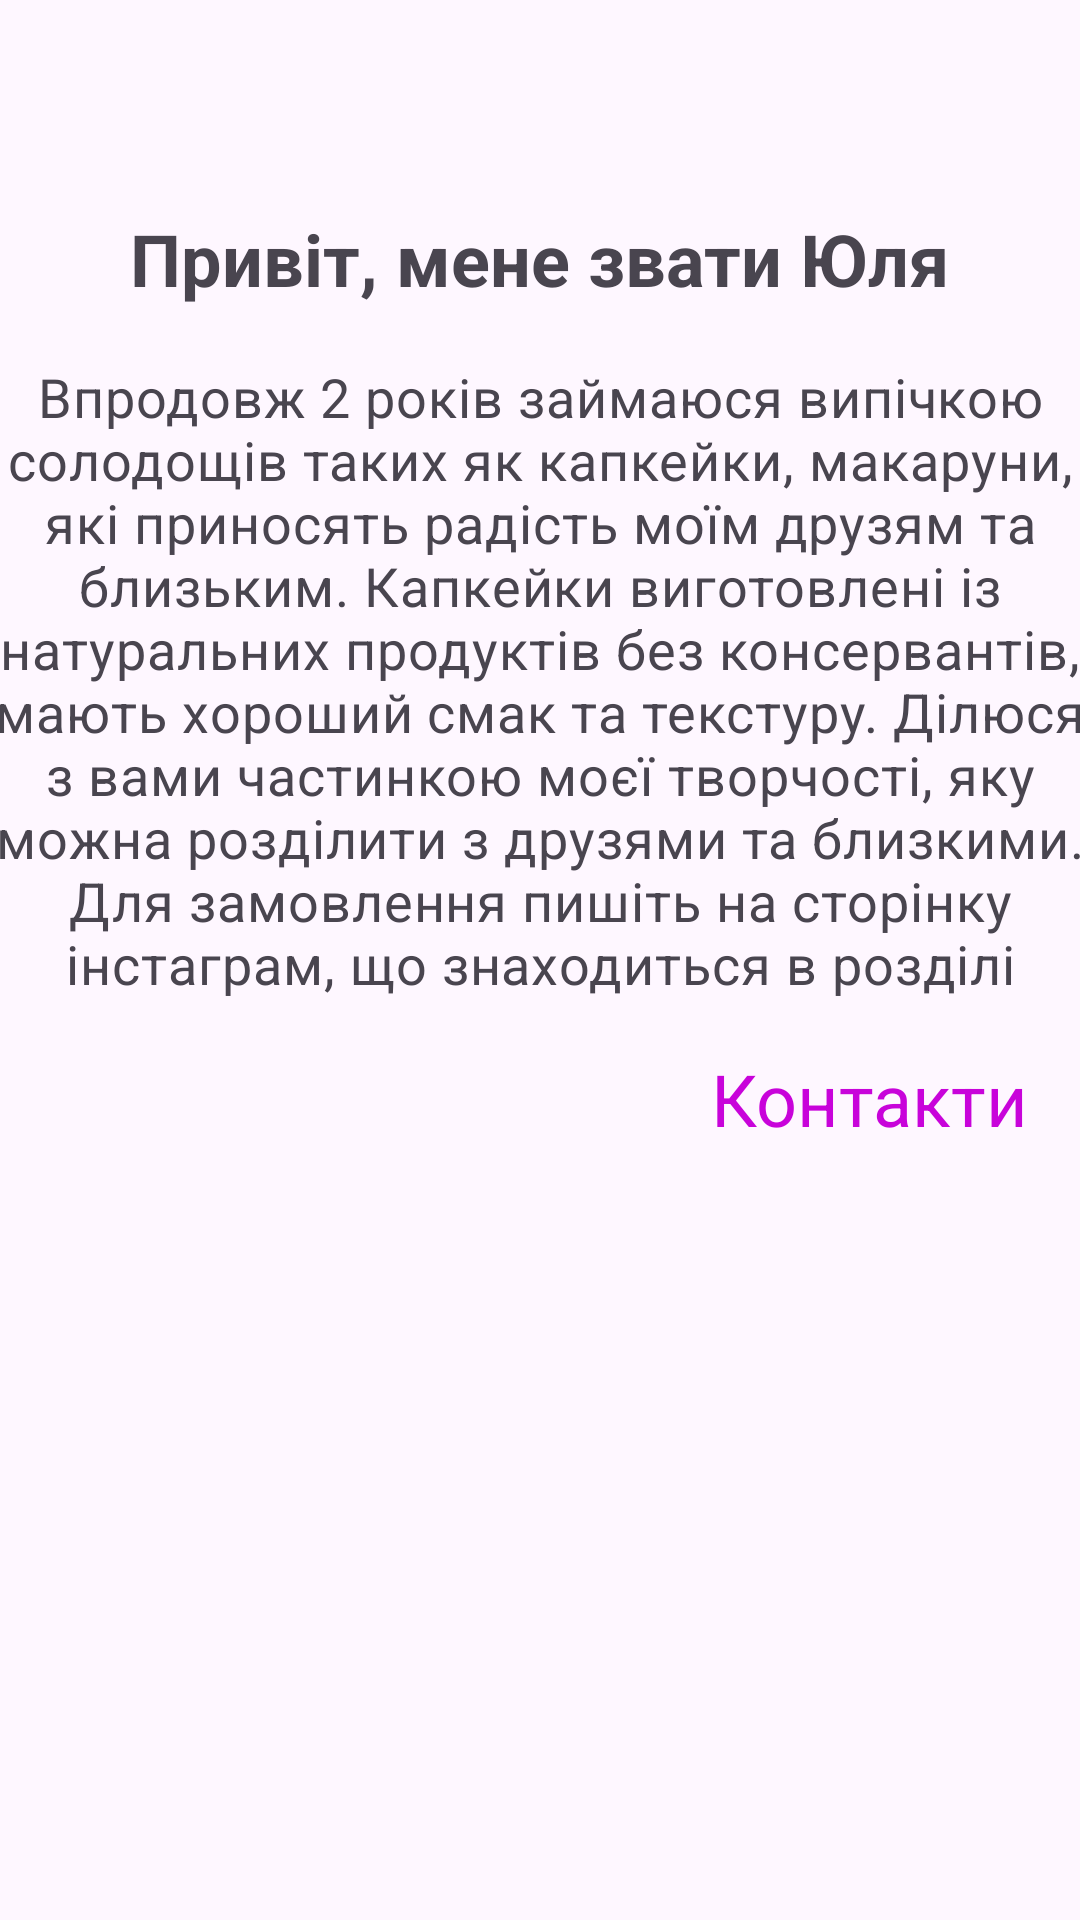

Write the Android layout XML for this screen, with the resource values it uses.
<!-- AndroidManifest.xml: application theme Theme.CupcakesList -->
<!-- res/layout/fragment_my_self.xml -->
<?xml version="1.0" encoding="utf-8"?>
<FrameLayout xmlns:android="http://schemas.android.com/apk/res/android"
    xmlns:tools="http://schemas.android.com/tools"
    android:layout_width="match_parent"
    android:layout_height="match_parent"
    xmlns:app="http://schemas.android.com/apk/res-auto"
    tools:context=".fragments.MySelfFragment">

    <TextView
        android:id="@+id/titleMySelf"
        style="@style/BoldText"
        android:layout_width="wrap_content"
        android:layout_height="wrap_content"
        android:layout_gravity="center_horizontal"
        android:layout_marginTop="70dp"
        android:layout_marginBottom="16dp"
        android:text="@string/titleMySelf"
        android:textSize="24sp" />

    <TextView
        android:id="@+id/titleContacts"
        android:layout_width="wrap_content"
        android:layout_height="wrap_content"
        android:layout_gravity="center_horizontal"
        android:layout_marginLeft="110dp"
        android:layout_marginTop="350dp"
        android:layout_marginBottom="16dp"
        android:text="@string/contacts"
        android:textColor="@color/colorPrimary"
        android:textSize="24sp" />

    <TextView
        android:id="@+id/mySelf"
        style="@style/MaterialAlertDialog.Material3.Body.Text"
        android:layout_width="373dp"
        android:layout_height="439dp"
        android:layout_gravity="center_horizontal"
        android:layout_marginTop="120dp"
        android:layout_marginBottom="16dp"
        android:text="@string/mySelf"
        android:textAlignment="center"
        android:textSize="18sp"
        app:layout_constraintBottom_toBottomOf="@+id/titleMySelf" />

    <ImageView
        android:layout_width="250dp"
        android:layout_height="250dp"
        android:id="@+id/image"/>

</FrameLayout>
<!-- resources referenced by this layout -->
<resources>
  <color name="colorPrimary">#c803da</color>
  <string name="contacts">Контакти</string>
  <string name="mySelf">  Впродовж 2 років займаюся випічкою солодощів таких як капкейки,
          макаруни, які приносять радість моїм друзям та близьким. Капкейки
          виготовлені із натуральних продуктів без консервантів, мають хороший
          смак та текстуру. Ділюся з вами частинкою моєї творчості, яку можна
          розділити з друзями та близкими. Для замовлення пишіть на сторінку
          інстаграм, що знаходиться в розділі</string>
  <string name="titleMySelf">Привіт, мене звати Юля</string>
  <style name="BoldText">
          <item name="android:textStyle">bold</item>
      </style>
  <style name="Theme.CupcakesList" parent="Base.Theme.CupcakesList" />
  <style name="Base.Theme.CupcakesList" parent="Theme.Material3.DayNight.NoActionBar">
          
          
      </style>
</resources>
